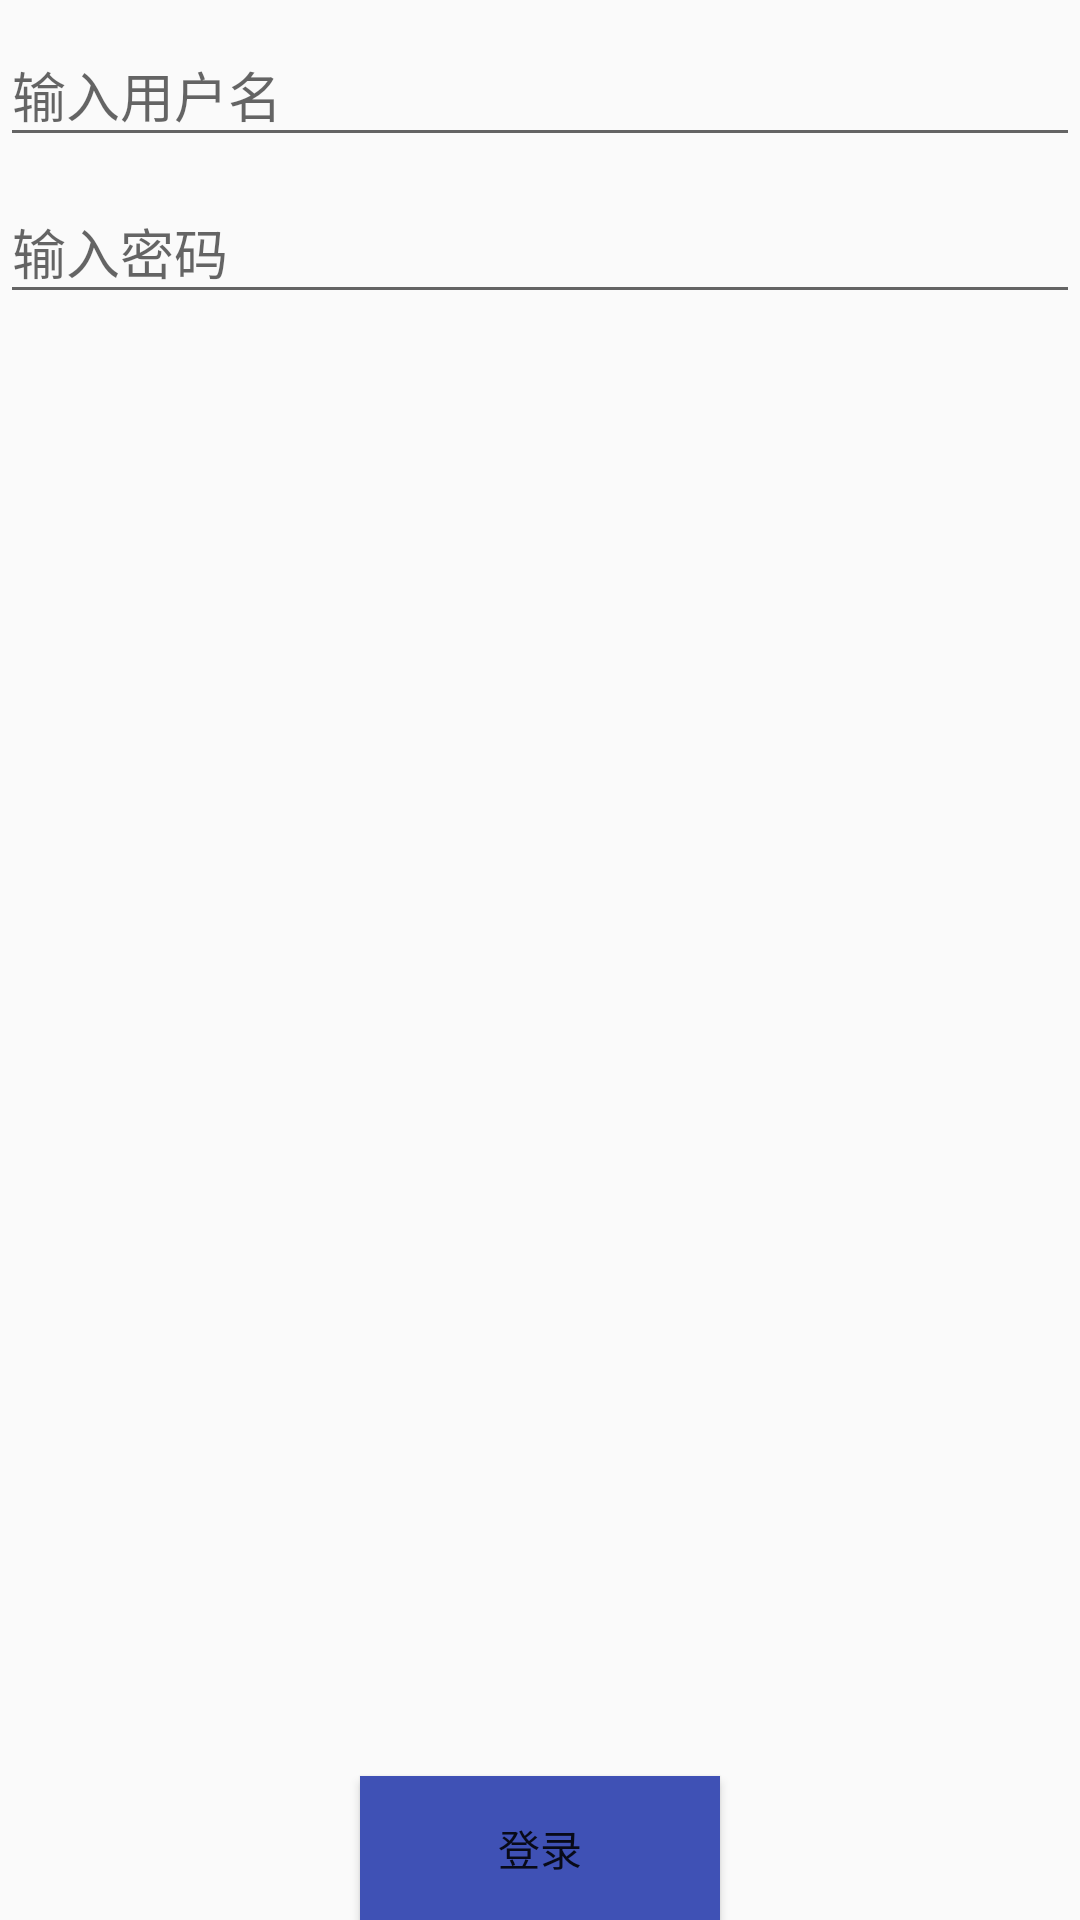

Produce the Android XML layout that renders to this screen, including the resource entries it uses.
<!-- AndroidManifest.xml: application theme AppTheme -->
<!-- res/layout/activity_login.xml -->
<?xml version="1.0" encoding="utf-8"?>
<RelativeLayout
        xmlns:android="http://schemas.android.com/apk/res/android"
        android:orientation="vertical"
        android:layout_width="match_parent"
        android:layout_height="match_parent">

    <LinearLayout android:layout_width="match_parent"
                  android:layout_height="wrap_content"
                  android:orientation="vertical">

        <android.support.design.widget.TextInputLayout
                android:layout_width="match_parent"
                android:layout_height="wrap_content">

            <android.support.design.widget.TextInputEditText
                    android:id="@+id/userNameEt"
                    android:hint="@string/text_input_username"
                    android:layout_width="match_parent"
                    android:layout_height="match_parent"/>

        </android.support.design.widget.TextInputLayout>

        <android.support.design.widget.TextInputLayout
                android:layout_width="match_parent"
                android:layout_height="wrap_content"
                android:layout_marginTop="@dimen/activity_vertical_margin">

            <android.support.design.widget.TextInputEditText
                    android:id="@+id/pwdEt"
                    android:hint="@string/text_input_pwd"
                    android:layout_width="match_parent"
                    android:layout_height="match_parent"
                    android:inputType="textPassword"/>

        </android.support.design.widget.TextInputLayout>

    </LinearLayout>

    <Button android:id="@+id/submitV"
            android:layout_alignParentBottom="true"
            android:layout_marginBottom="@dimen/activity_vertical_margin"
            android:background="?attr/colorPrimary"
            android:text="@string/text_login"
            android:gravity="center"
            android:layout_centerHorizontal="true"
            android:layout_width="120dp"
            android:layout_height="48dp"/>

</RelativeLayout>
<!-- resources referenced by this layout -->
<resources>
  <string name="text_input_pwd">输入密码</string>
  <string name="text_input_username">输入用户名</string>
  <string name="text_login">登录</string>
  <style name="AppTheme" parent="Theme.AppCompat.Light.NoActionBar">
          
          <item name="colorPrimary">@color/colorPrimary</item>
          <item name="colorPrimaryDark">@color/colorPrimaryDark</item>
          <item name="colorAccent">@color/colorAccent</item>
      </style>
  <color name="colorPrimary">#3F51B5</color>
  <color name="colorPrimaryDark">#303F9F</color>
  <color name="colorAccent">#FF4081</color>
</resources>
